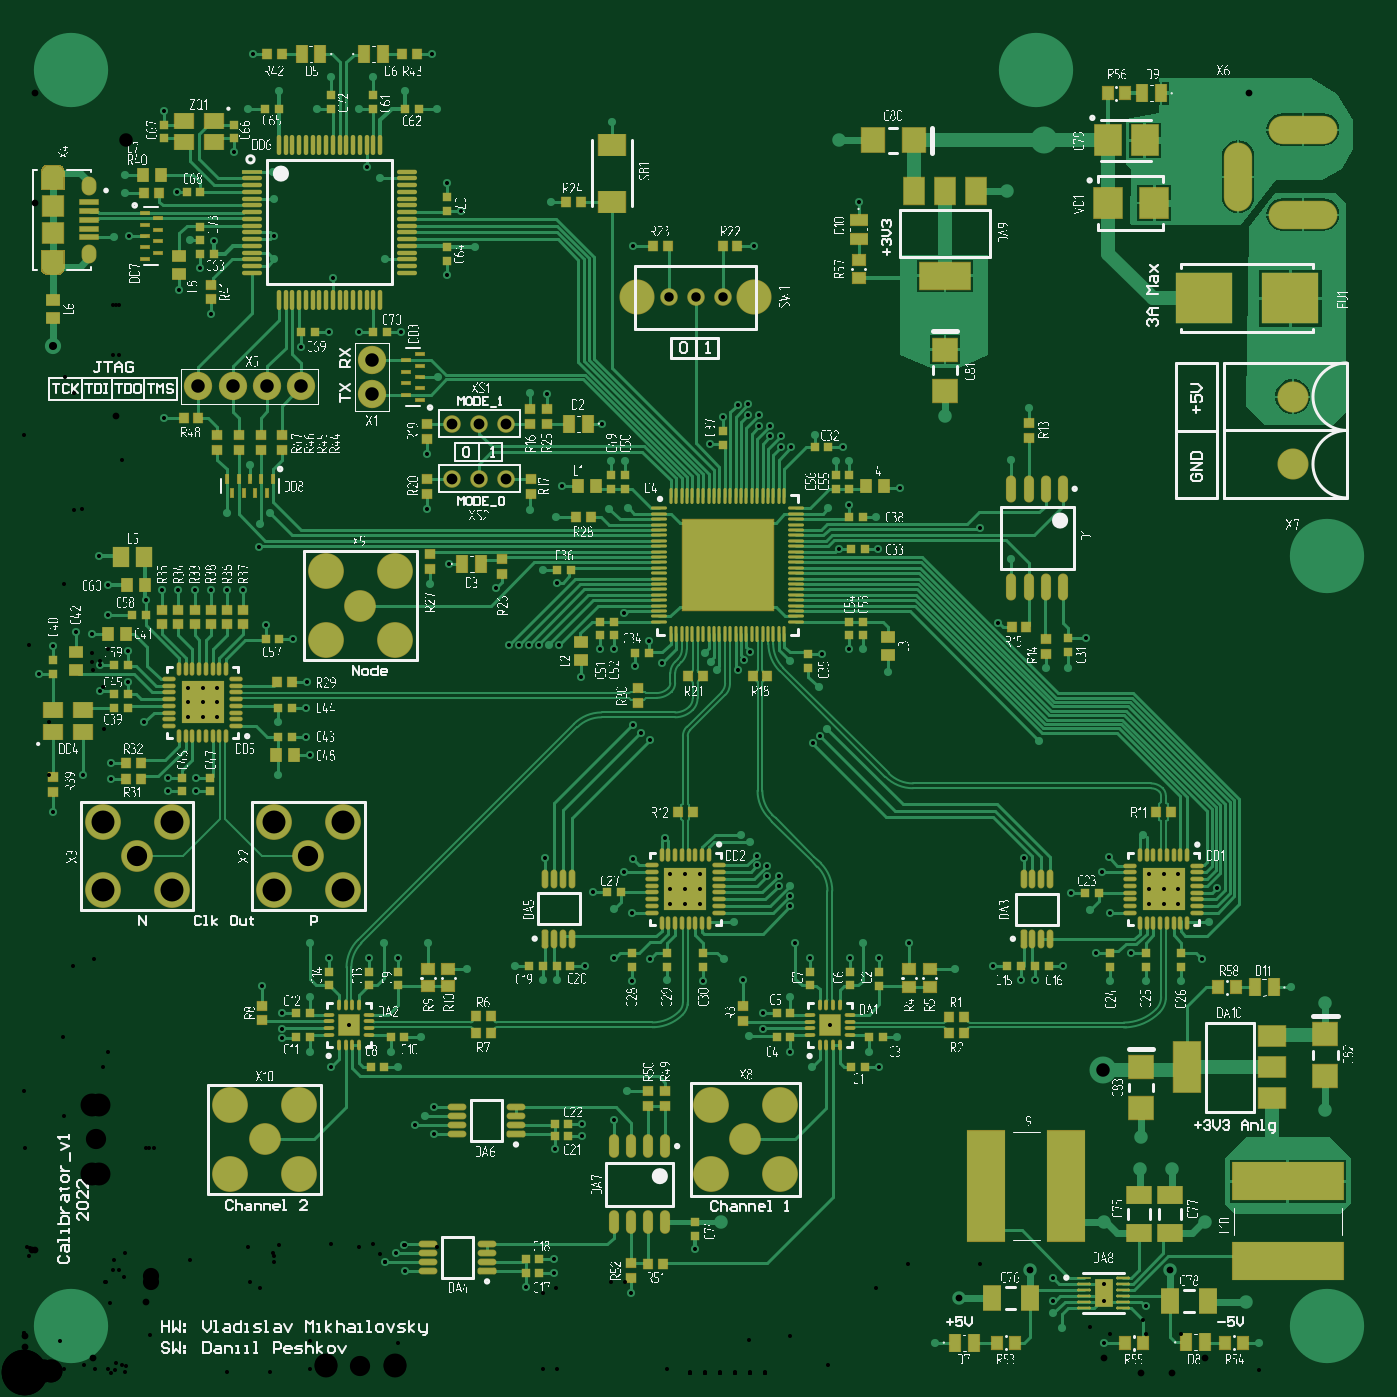
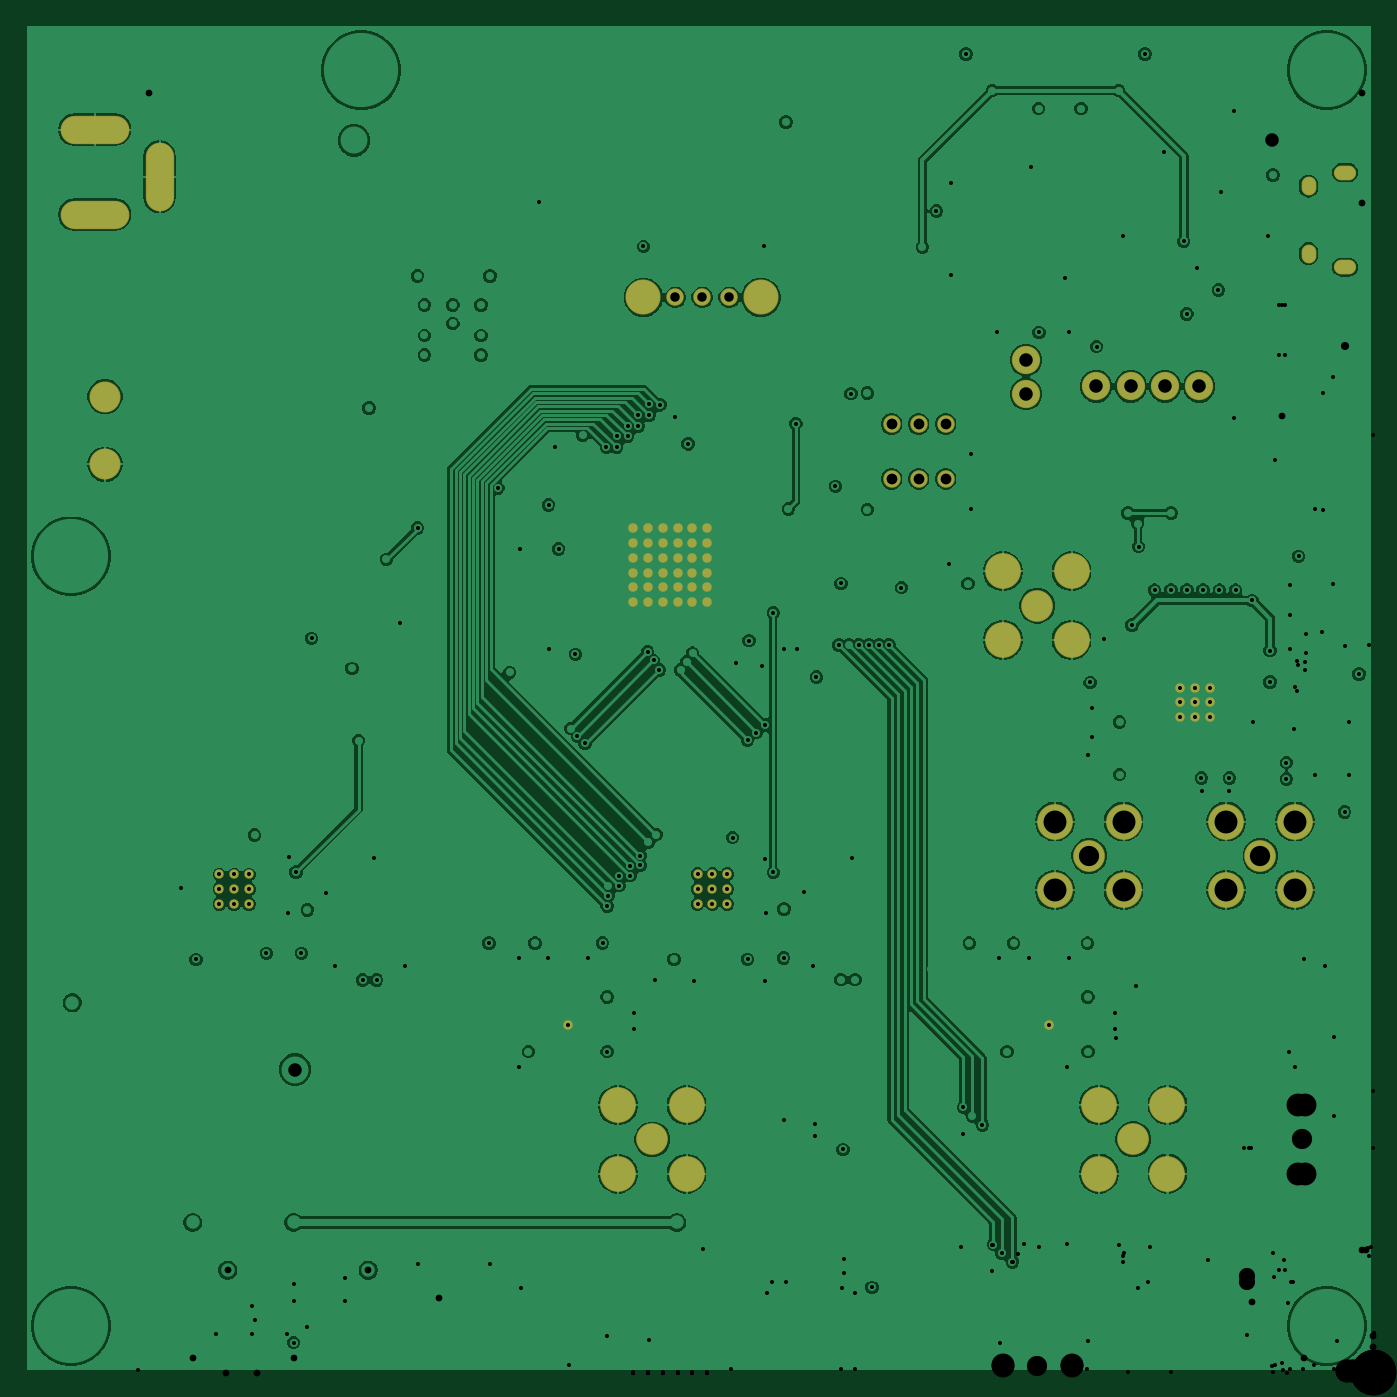
Circuit board: 7 layer files. Board 99.5 x 99.5 mm.
- drill: CalibratorPCB_v1-RoundHoles-Plated.TXT (6746 bytes)
- bottom_copper: CalibratorPCB_v1.GBL (92485 bytes)
- bottom_silk: CalibratorPCB_v1.GBO (268 bytes)
- bottom_mask: CalibratorPCB_v1.GBS (2754 bytes)
- top_copper: CalibratorPCB_v1.GTL (94707 bytes)
- top_silk: CalibratorPCB_v1.GTO (1213019 bytes)
- top_mask: CalibratorPCB_v1.GTS (21329 bytes)

=== drill: CalibratorPCB_v1-RoundHoles-Plated.TXT ===
M48
;Layer_Color=9474304
;FILE_FORMAT=4:4
METRIC,LZ
;TYPE=PLATED
T1F00S00C0.3000
T2F00S00C0.5000
T5F00S00C0.6000
T6F00S00C0.7000
T7F00S00C0.8000
T8F00S00C1.0000
T10F00S00C1.2000
T11F00S00C1.5000
T12F00S00C1.7000
T13F00S00C3.3000
%
T01
X00267759Y00082577
X00275467Y00089077
X00281923Y00095365
X00282628Y00076077
X00371853Y00063712
X00392363Y00074062
Y00084562
X00449751Y00059612
X00497281Y00092175
X0067451Y0002274
X00769Y0003325
X007625Y000445
X00762401Y00053721
Y00070875
X00799663Y00066375
Y00053721
X00800089Y00022741
X00830766Y00049547
X00915007Y0002274
X0090875Y00167125
X0092725Y00167013
X00947
X0096425
X0093875Y0028575
X00857366Y0029061
X00830766
X00804789
X00794296Y00311059
X00820296
X00804361Y00341027
X00789957Y0034325
X00775935Y00356027
X00798402Y00371079
X00803861Y00382027
X00828954Y0039852
X00833111Y00369527
Y00358527
X00844111
X00855111
Y00369527
X00844111
Y00347527
X00855111
X00833111
X00878Y00334
X00883567Y00359536
X00872368Y00306496
X00769514Y00301805
X00749054Y00291295
X00738539
X00717959Y00301805
X0069Y0029925
X00655499Y00318516
X00740539Y00381437
X00752Y004685
X00589955Y00472124
X0059503Y00477477
X00584169Y00466574
X0058878Y00508194
X00463901Y00469001
X00457328Y00474551
X00450876Y00480066
X00412901Y00515491
X00386421Y00381556
X00421818Y00356146
X00437Y00344
X00450243Y00341146
X00444859Y00371009
X00451099Y00380586
X00478993Y00369646
Y00358646
X00489993
X00500993
Y00369646
X00489993
Y00347646
X00500993
X00478993
X00475078Y00396701
X005315Y00399
X005375Y003935
X00543281Y00383422
X00543307Y00376146
X00550665Y00375957
Y00368601
X00559245
Y00361146
X0056742
X00567434Y00353736
X00567843Y00346027
X00571264Y00318618
X00582013Y00307204
X00611953Y00307582
X0062147Y003185
X00633467Y00307462
X0064675Y00249
X0062625Y00238158
X00633467Y00226757
X0058379
X00567843Y00238261
X00547825Y00255105
X00547701Y00267069
X00536778Y0024945
X00532592Y00291554
X0051825Y00306615
X00503248Y00290729
X00476165Y002915
X00450671Y00290729
X00463939Y00306615
X00437173Y00307582
X00415396Y00301924
X00394936Y002915
X00384421
X0036384Y00301924
X00328Y0029975
X0029975Y003185
X00267
X00277451Y00307572
X0027192Y0023817
X00277325Y0022675
X0029392Y00248876
X0029737Y00190469
X00304048Y00196969
Y00177469
X00289965Y00183969
X00393283Y00165762
X00413783Y00175454
X00413768Y00184524
X00437051Y00187462
X00447Y00209262
X00567843Y0027875
X00597013Y00257948
X0052575Y003345
X00255891Y00307682
X00225874Y00307323
X00212248Y003185
X00212Y0027875
X00191562Y00267188
X00191515Y00255317
X00191456Y00248355
X00211704Y0023826
X00227651Y00226876
X00240874Y00258067
X00176454Y00286817
X0018843Y00443327
X00211858Y00457695
X00208848Y00471562
Y00492799
X00210172Y00511582
X0018843Y00482218
X00143512Y00485828
X00132512
Y00496828
X00143512
Y00507828
X00132512
X00121512
Y00496828
Y00485828
X00089416Y00482562
X00076936Y00512105
X00056808Y00505269
X00011057Y00518028
X00043729Y00443327
X00064858Y00440197
Y00452191
X00107101Y00440947
X00107194Y00431132
X00127613Y00430868
X00127821Y00440947
X00021731Y00415767
X00021638Y00538447
X00038426Y00548631
X00050464Y00547695
X00062264Y00561784
X00062212Y00583502
X00055938Y00605025
X00090416Y00572366
X00102511Y00579892
X00114511
X00126511
X00138511
X00150511
X00162511
X00179217Y00554063
X00199643Y00543489
X00174412Y00612211
X00175002Y0062932
X00182163Y00637
X00150409
X00167409Y0067284
X00103706Y00707533
X00115227Y00802319
X00130933Y00818795
X00123308Y0083917
X00140933Y00838207
X00185647Y00842421
Y0082492
Y0086992
X00184897Y0088992
X00155659Y00904411
X00113204Y00874921
X00074726Y00874
Y0088745
X00078197Y00842471
X00067058Y0084117
X00138699Y00784411
X00205485Y00760322
X00225863Y00770878
X00248269Y00770821
X00229002Y00811276
X00254002Y00893476
X00076936Y00535187
X00056481Y00524826
X0030075Y00584744
X00314703Y00599343
X00349976Y00581762
X00394769Y00584972
X00384707Y0059515
X00393848Y0063425
X0037526Y00639653
X00398848Y00656902
X0043375Y00640206
X0044775Y006405
X00445496Y0067547
X00435231
X00428244Y00703272
X00387266Y00725408
X0037526Y00725827
X0030694Y00737686
X00279355Y00770878
X00267502Y0082492
X00313502Y00813564
X003344Y00834
X00324058Y00860806
X00313568Y00881138
X00264002Y0088492
X003905Y0086725
X00451539Y00834561
X00541039
X00618226Y00867216
X00654699Y0081275
X00648924Y00655686
X00631536Y0063408
X00632363Y00610185
X00603918Y00610589
X00595872Y006405
X00611318Y00643166
X0061147Y0067547
X0060142
X00606442Y00685896
X00586Y00694627
X00560959Y00693847
X00560848Y00685851
X00568483
X00552703Y00693847
X00552616Y00701184
X00544897Y00701502
Y00709627
X00536697Y00709803
X00536567Y00717521
X00528833Y00717243
X00517911Y00708245
X00507908Y00688363
X00504745Y00626
X00493745
Y00615
X00504745
X00515745
Y00626
X00526745
X00537745
X00548745
Y00615
X00537745
X00526745
Y00604
X00515745
X00504745
X00493745
Y00593
X00504745
X00515745
X00526745
X00537745
Y00604
X00548745
Y00593
Y00582
X00537745
X00526745
X00515745
X00504745
X00493745
Y00571
X00504745
X00515745
X00526745
X00537745
X00548745
X00537889Y00534251
X00533569Y00527968
X00529204Y00520926
X0051342
X0050893Y00526968
X0050461Y00533251
X00472867Y00526363
X00453035Y00524065
X00437036Y00536211
X00427155Y00536211
X00396264Y00539335
X003889Y00539396
X00381564Y00539335
X00374006
X00366642
X00359342
X00462896Y00542598
X00444904Y00563159
X0056742Y00527473
X00591447Y00532473
X00611288Y00536211
X0062147
X0064007Y0051907
X00298382Y00640206
Y00680771
X0066125Y00754028
Y0076859
Y00791264
X0068225Y00791184
Y007775
X0070325Y0076859
Y00754028
Y00791264
X00708273Y0081275
X0074415Y0071485
X0073145Y00676066
X00708273Y00626053
X0073145Y006028
X00721316Y00555679
X0075685Y005221
X007735
X00786745Y00544293
X004355Y0092675
X00306097Y0093662
X00282727Y0094995
X00259007Y0095995
X00302189Y00976984
X00227587Y0095995
X002169Y0093662
X00248407Y0093662
X00189077Y0094995
X00165977Y0093662
X00169611Y00976984
X00103673Y00934946
T02
X0051624Y0011176
X00692448Y00055709
X00744948Y00076448
X00800089Y0011176
X00874737
X00848818Y00076448
X0090525Y00052875
X00850021Y00151
X00827
X00827495Y00175
X00964Y0019471
Y0027446
X006038Y0091295
X007285Y008755
X008637Y00866598
Y0091295
X0068225Y00708644
X008637Y00947899
X00907267
T05
X00021502Y00760551
T06
X00477539Y00796811
X00497539
X00517539
T07
X00317225Y00662468
X00337225
X00357225
Y00703098
X00337225
X00317225
T08
X00799063Y00224965
X00257925Y00725086
Y00750486
X00205617Y00730832
X00180217
X00154817
X00129417
X0075551Y00912979
T10
X0093975Y0067325
Y0072325
T11
X0053451Y00173185
X0017837Y001733
X00210915Y00383222
X00084115
X00249421Y005685
T12
X0050911Y00147785
Y00198585
X0055991
Y00147785
X0020377Y001479
X0015297
Y001987
X0020377
X00185515Y00357822
X00236315
Y00408622
X00185515
X00109515
Y00357822
X00058715
Y00408622
X00224021Y005431
Y005939
X00274821
Y005431
T13
X00035Y00035
X00965
Y00605
X0075Y00965
X00035
M30

=== bottom_copper: CalibratorPCB_v1.GBL (92485 bytes, source omitted) ===
=== bottom_silk: CalibratorPCB_v1.GBO ===
G04*
G04 #@! TF.GenerationSoftware,Altium Limited,Altium Designer,21.8.1 (53)*
G04*
G04 Layer_Color=32896*
%FSLAX44Y44*%
%MOMM*%
G71*
G04*
G04 #@! TF.SameCoordinates,52D87A49-8CD5-49E7-940E-534FF739D0A8*
G04*
G04*
G04 #@! TF.FilePolarity,Positive*
G04*
G01*
G75*
M02*

=== bottom_mask: CalibratorPCB_v1.GBS ===
G04*
G04 #@! TF.GenerationSoftware,Altium Limited,Altium Designer,21.8.1 (53)*
G04*
G04 Layer_Color=16711935*
%FSLAX44Y44*%
%MOMM*%
G71*
G04*
G04 #@! TF.SameCoordinates,52D87A49-8CD5-49E7-940E-534FF739D0A8*
G04*
G04*
G04 #@! TF.FilePolarity,Negative*
G04*
G01*
G75*
%ADD70C,2.6500*%
%ADD71C,2.3500*%
%ADD72C,1.3000*%
%ADD73C,2.6000*%
%ADD74O,1.6500X1.1000*%
%ADD75O,1.1000X1.4000*%
%ADD76C,2.1000*%
%ADD77O,5.1000X2.1000*%
%ADD78O,2.1000X5.1000*%
%ADD79C,2.3000*%
%ADD80C,0.7000*%
D70*
X109515Y408622D02*
D03*
Y357822D02*
D03*
X58715D02*
D03*
Y408622D02*
D03*
X236315D02*
D03*
Y357822D02*
D03*
X185515D02*
D03*
Y408622D02*
D03*
X152970Y198700D02*
D03*
Y147900D02*
D03*
X203770D02*
D03*
Y198700D02*
D03*
X559910Y198585D02*
D03*
X509110D02*
D03*
Y147785D02*
D03*
X559910D02*
D03*
X274821Y593900D02*
D03*
Y543100D02*
D03*
X224021D02*
D03*
Y593900D02*
D03*
D71*
X84115Y383222D02*
D03*
X210915D02*
D03*
X178370Y173300D02*
D03*
X534510Y173185D02*
D03*
X249421Y568500D02*
D03*
D72*
X497539Y796811D02*
D03*
X477539D02*
D03*
X517539D02*
D03*
X317225Y703098D02*
D03*
X337225D02*
D03*
X357225D02*
D03*
Y662468D02*
D03*
X337225D02*
D03*
X317225D02*
D03*
D73*
X541039Y796811D02*
D03*
X454039D02*
D03*
D74*
X21502Y889170D02*
D03*
Y819170D02*
D03*
D75*
X48502Y829170D02*
D03*
Y879170D02*
D03*
D76*
X154817Y730832D02*
D03*
X129417D02*
D03*
X205617D02*
D03*
X180217D02*
D03*
X257925Y725086D02*
D03*
Y750486D02*
D03*
D77*
X947328Y858039D02*
D03*
Y921039D02*
D03*
D78*
X899329Y886039D02*
D03*
D79*
X939750Y673250D02*
D03*
Y723250D02*
D03*
D80*
X143512Y485828D02*
D03*
X132512D02*
D03*
X121512D02*
D03*
X143512Y496828D02*
D03*
X132512D02*
D03*
X121512D02*
D03*
X143512Y507828D02*
D03*
X132512D02*
D03*
X121512D02*
D03*
X240874Y258067D02*
D03*
X597013Y257948D02*
D03*
X500993Y369646D02*
D03*
Y358646D02*
D03*
Y347646D02*
D03*
X489993Y369646D02*
D03*
Y358646D02*
D03*
Y347646D02*
D03*
X478993Y369646D02*
D03*
Y358646D02*
D03*
Y347646D02*
D03*
X855111Y369527D02*
D03*
Y358527D02*
D03*
Y347527D02*
D03*
X844111Y369527D02*
D03*
Y358527D02*
D03*
Y347527D02*
D03*
X833111Y369527D02*
D03*
Y358527D02*
D03*
Y347527D02*
D03*
X493745Y626000D02*
D03*
X504745D02*
D03*
X515745D02*
D03*
X526745D02*
D03*
X537745D02*
D03*
X548745D02*
D03*
X493745Y615000D02*
D03*
X504745D02*
D03*
X515745D02*
D03*
X526745D02*
D03*
X537745D02*
D03*
X548745D02*
D03*
X493745Y604000D02*
D03*
X504745D02*
D03*
X515745D02*
D03*
X526745D02*
D03*
X537745D02*
D03*
X548745D02*
D03*
X493745Y593000D02*
D03*
X504745D02*
D03*
X515745D02*
D03*
X526745D02*
D03*
X537745D02*
D03*
X548745D02*
D03*
X493745Y582000D02*
D03*
X504745D02*
D03*
X515745D02*
D03*
X526745D02*
D03*
X537745D02*
D03*
X548745D02*
D03*
X493745Y571000D02*
D03*
X504745D02*
D03*
X515745D02*
D03*
X526745D02*
D03*
X537745D02*
D03*
X548745D02*
D03*
M02*

=== top_copper: CalibratorPCB_v1.GTL (94707 bytes, source omitted) ===
=== top_silk: CalibratorPCB_v1.GTO (1213019 bytes, source omitted) ===
=== top_mask: CalibratorPCB_v1.GTS (21329 bytes, source omitted) ===
